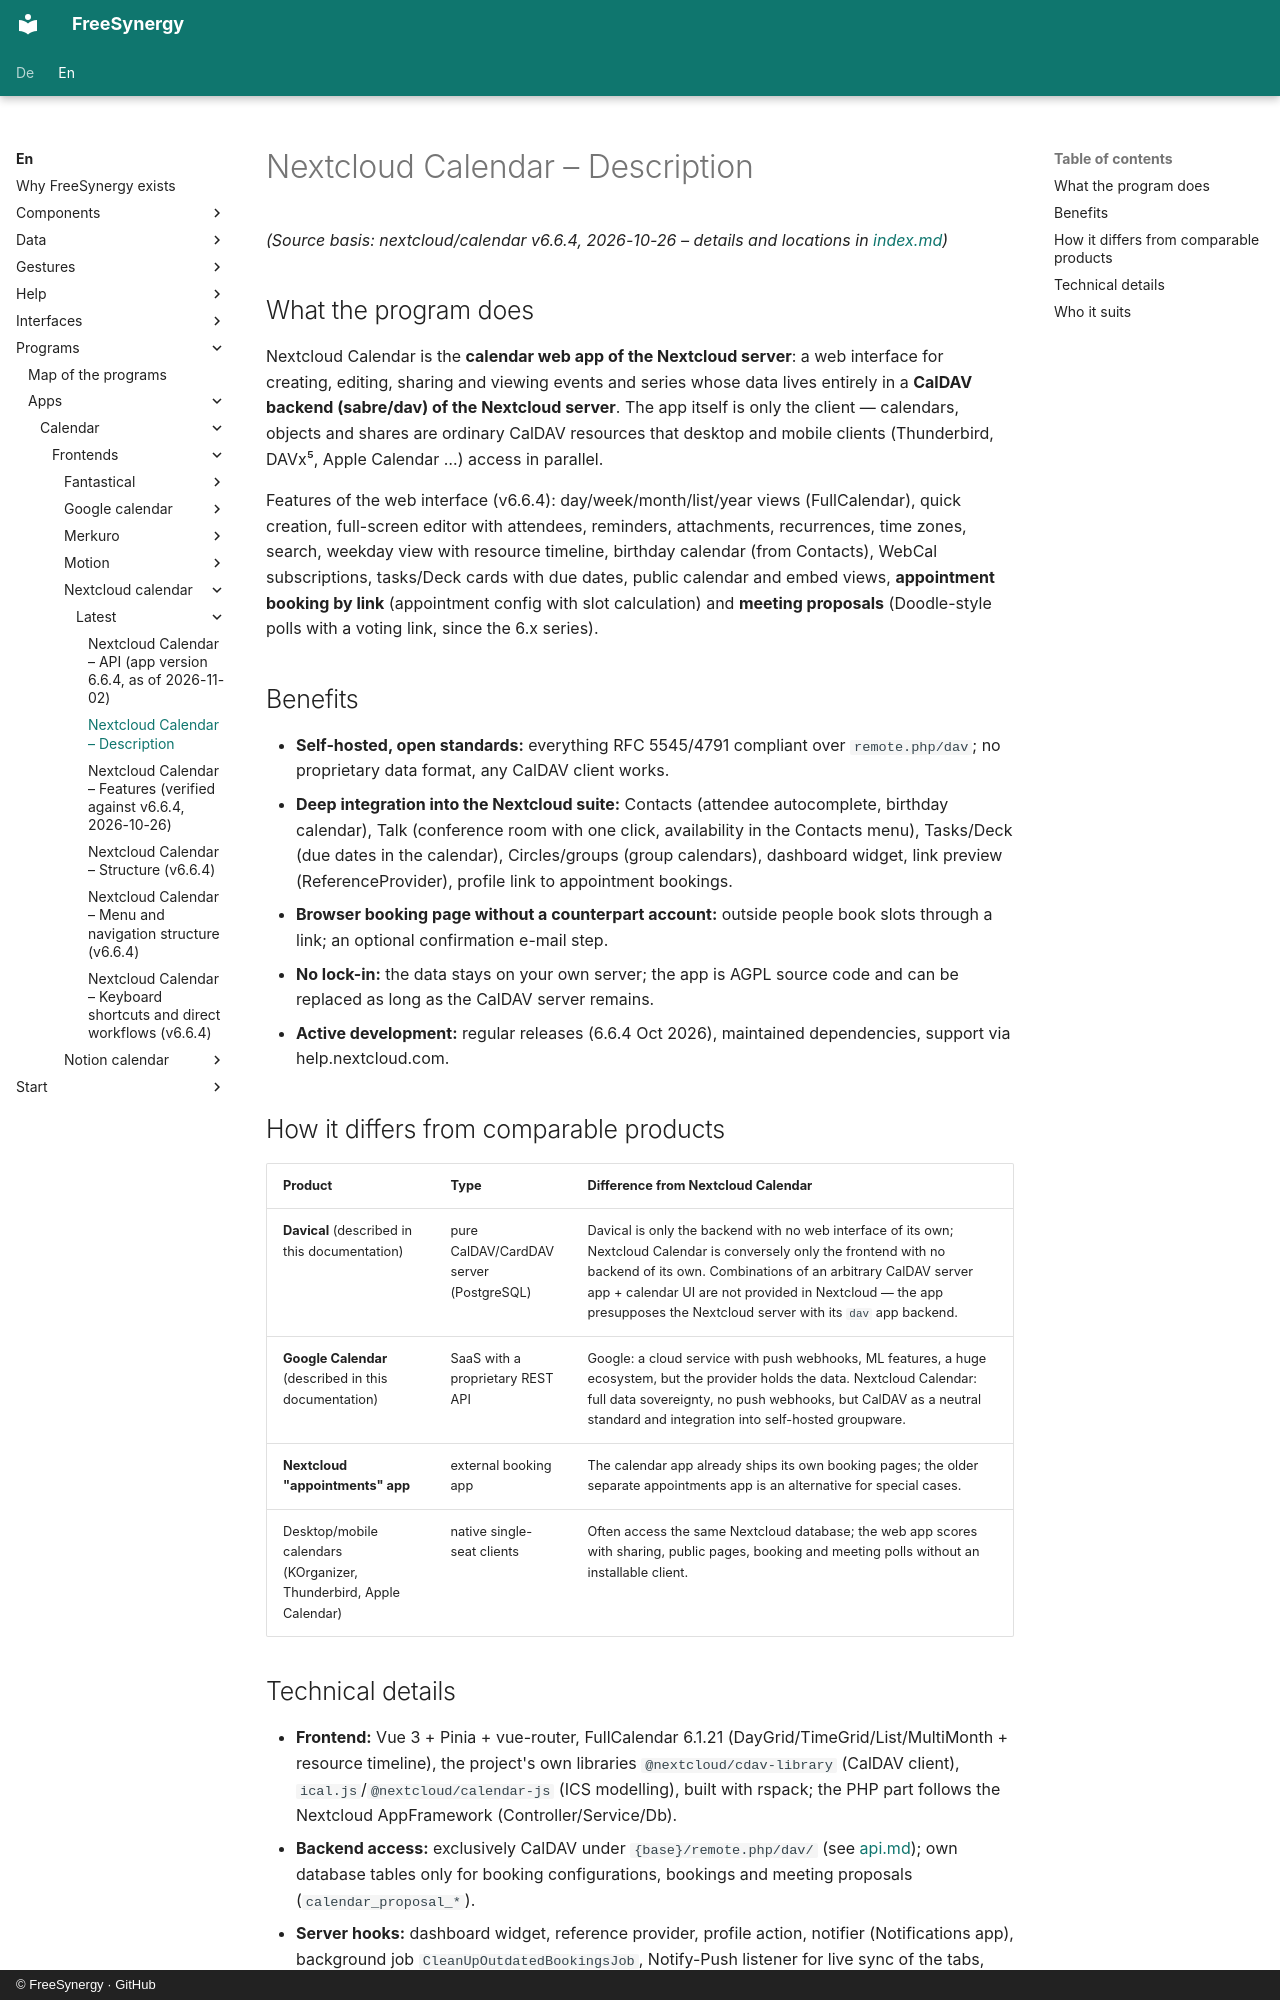

repository: FreeSynergy/fs-documentation · page: en/programs/apps/calendar/frontends/nextcloud-calendar/latest/description/index.html · generator: mkdocs · copyright: © FreeSynergy · GitHub

# Nextcloud Calendar – Description

*(Source basis: nextcloud/calendar v6.6.4, 2026-10-26 – details and locations in [index.md](../index.md#sources))*

## What the program does

Nextcloud Calendar is the **calendar web app of the Nextcloud server**: a web interface for creating, editing, sharing and viewing events and series whose data lives entirely in a **CalDAV backend (sabre/dav) of the Nextcloud server**. The app itself is only the client — calendars, objects and shares are ordinary CalDAV resources that desktop and mobile clients (Thunderbird, DAVx⁵, Apple Calendar …) access in parallel.

Features of the web interface (v6.6.4): day/week/month/list/year views (FullCalendar), quick creation, full-screen editor with attendees, reminders, attachments, recurrences, time zones, search, weekday view with resource timeline, birthday calendar (from Contacts), WebCal subscriptions, tasks/Deck cards with due dates, public calendar and embed views, **appointment booking by link** (appointment config with slot calculation) and **meeting proposals** (Doodle-style polls with a voting link, since the 6.x series).

## Benefits

- **Self-hosted, open standards:** everything RFC 5545/4791 compliant over `remote.php/dav`; no proprietary data format, any CalDAV client works.
- **Deep integration into the Nextcloud suite:** Contacts (attendee autocomplete, birthday calendar), Talk (conference room with one click, availability in the Contacts menu), Tasks/Deck (due dates in the calendar), Circles/groups (group calendars), dashboard widget, link preview (ReferenceProvider), profile link to appointment bookings.
- **Browser booking page without a counterpart account:** outside people book slots through a link; an optional confirmation e-mail step.
- **No lock-in:** the data stays on your own server; the app is AGPL source code and can be replaced as long as the CalDAV server remains.
- **Active development:** regular releases (6.6.4 Oct 2026), maintained dependencies, support via help.nextcloud.com.

## How it differs from comparable products

| Product | Type | Difference from Nextcloud Calendar |
|---------|------|-----------------------------------|
| **Davical** (described in this documentation) | pure CalDAV/CardDAV server (PostgreSQL) | Davical is only the backend with no web interface of its own; Nextcloud Calendar is conversely only the frontend with no backend of its own. Combinations of an arbitrary CalDAV server app + calendar UI are not provided in Nextcloud — the app presupposes the Nextcloud server with its `dav` app backend. |
| **Google Calendar** (described in this documentation) | SaaS with a proprietary REST API | Google: a cloud service with push webhooks, ML features, a huge ecosystem, but the provider holds the data. Nextcloud Calendar: full data sovereignty, no push webhooks, but CalDAV as a neutral standard and integration into self-hosted groupware. |
| **Nextcloud "appointments" app** | external booking app | The calendar app already ships its own booking pages; the older separate appointments app is an alternative for special cases. |
| Desktop/mobile calendars (KOrganizer, Thunderbird, Apple Calendar) | native single-seat clients | Often access the same Nextcloud database; the web app scores with sharing, public pages, booking and meeting polls without an installable client. |
